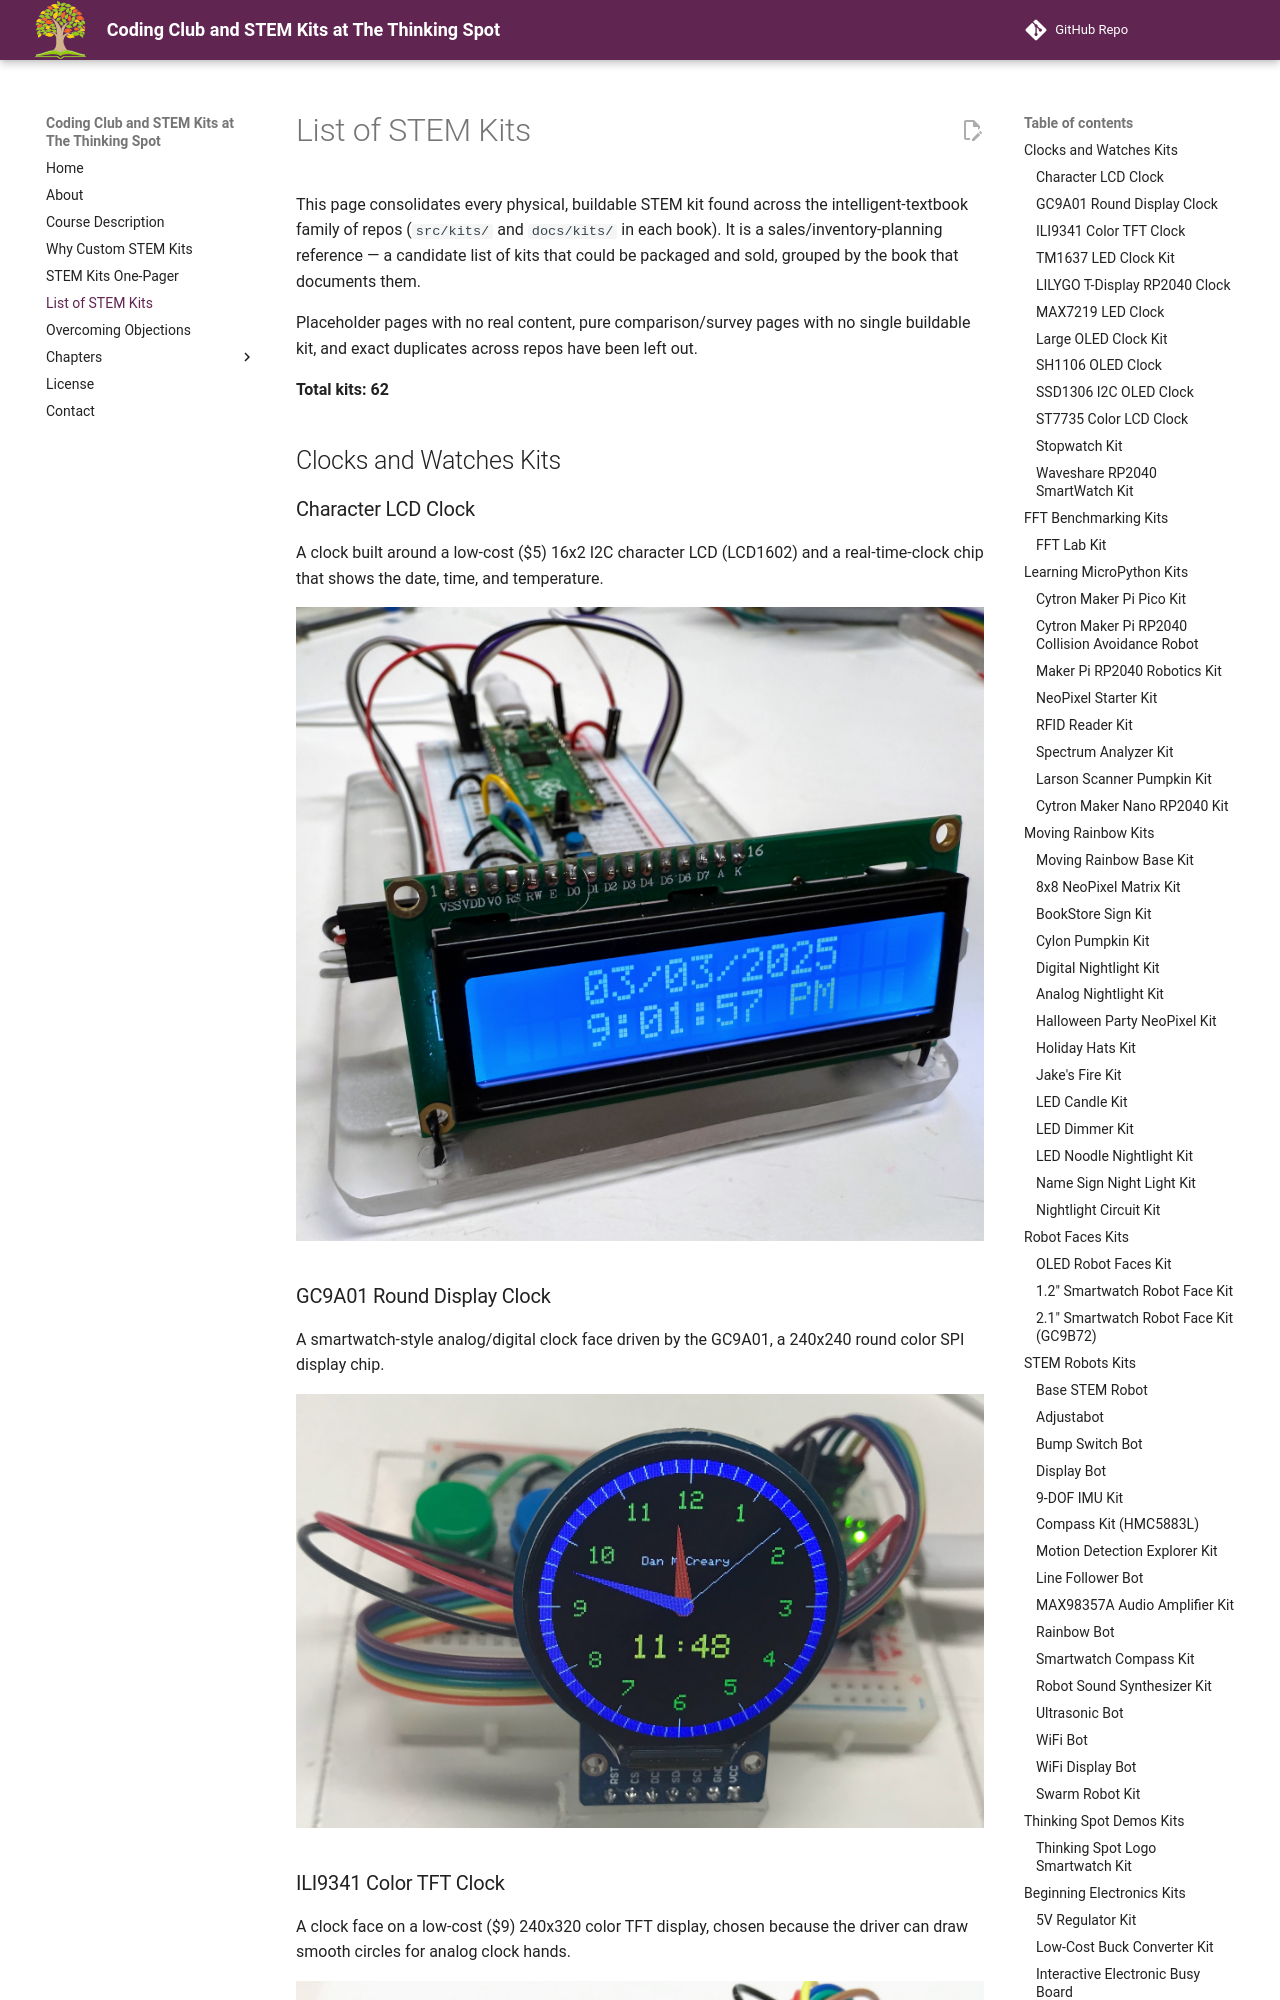

repository: dmccreary/thinking-spot-demos · page: list-of-stem-kits/index.html · generator: mkdocs

---
title: List of STEM Kits
description: A consolidated catalog of physical STEM kits developed across the intelligent-textbook family that could be sold in a bookstore or classroom.
---

# List of STEM Kits

This page consolidates every physical, buildable STEM kit found across the
intelligent-textbook family of repos (`src/kits/` and `docs/kits/` in each
book). It is a sales/inventory-planning reference — a candidate list of kits
that could be packaged and sold, grouped by the book that documents them.

Placeholder pages with no real content, pure comparison/survey pages with no
single buildable kit, and exact duplicates across repos have been left out.

**Total kits: 62**

## Clocks and Watches Kits

### Character LCD Clock

A clock built around a low-cost ($5) 16x2 I2C character LCD (LCD1602) and a
real-time-clock chip that shows the date, time, and temperature.

![Character LCD Clock](img/kits/clock-char-lcd.jpg)
